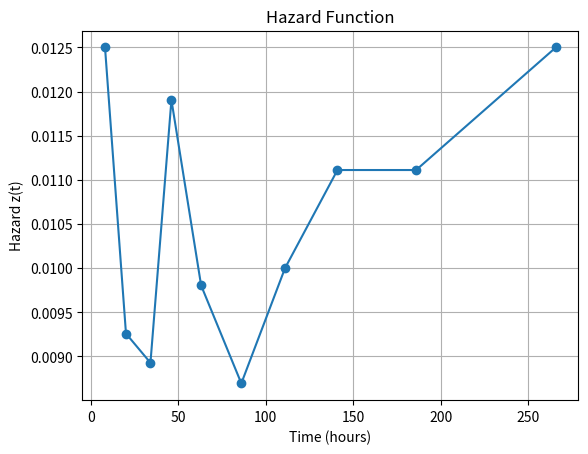
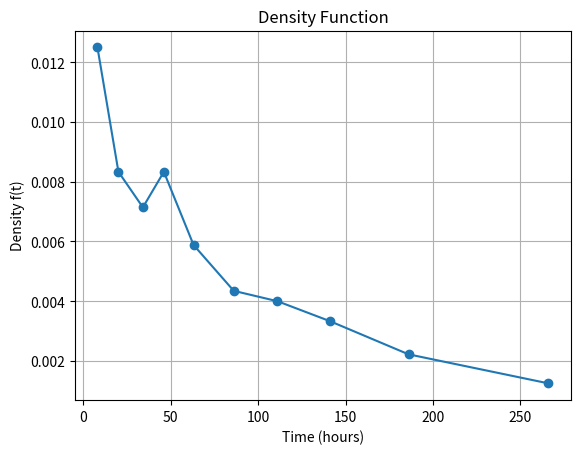
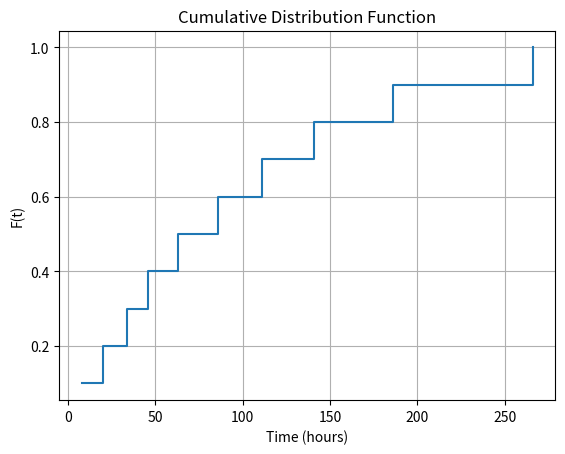
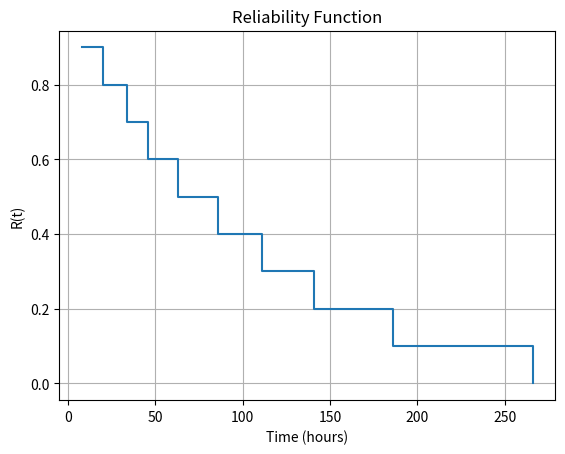

Here is the Python script that generated these plots, in order:
import matplotlib.pyplot as plt

failure_times = [8, 20, 34, 46, 63, 86, 111, 141, 186, 266]

N = len(failure_times)

# Add starting time
times = [0] + failure_times

print("Time\tAlive\tInterval\tHazard\t\tDensity\t\tCDF\tReliability")

for i in range(N):
    start = times[i]
    end = times[i + 1]

    interval = end - start
    alive = N - i

    hazard = 1 / (alive * interval)
    density = 1 / (N * interval)

    cdf = (i + 1) / N
    reliability = 1 - cdf

    print(
        f"{end}\t{alive}\t{interval}\t\t"
        f"{hazard:.5f}\t\t{density:.5f}\t\t"
        f"{cdf:.2f}\t{reliability:.2f}"
    )

hazards = []
densities = []
cdfs = []
reliabilities = []
plot_times = []

for i in range(N):
    start = times[i]
    end = times[i + 1]

    interval = end - start
    alive = N - i

    hazard = 1 / (alive * interval)
    density = 1 / (N * interval)

    cdf = (i + 1) / N
    reliability = 1 - cdf

    plot_times.append(end)
    hazards.append(hazard)
    densities.append(density)
    cdfs.append(cdf)
    reliabilities.append(reliability)


plt.figure()
plt.plot(plot_times, hazards, marker="o")
plt.xlabel("Time (hours)")
plt.ylabel("Hazard z(t)")
plt.title("Hazard Function")
plt.grid()
plt.show()


plt.figure()
plt.plot(plot_times, densities, marker="o")
plt.xlabel("Time (hours)")
plt.ylabel("Density f(t)")
plt.title("Density Function")
plt.grid()
plt.show()


plt.figure()
plt.step(plot_times, cdfs, where="post")
plt.xlabel("Time (hours)")
plt.ylabel("F(t)")
plt.title("Cumulative Distribution Function")
plt.grid()
plt.show()


plt.figure()
plt.step(plot_times, reliabilities, where="post")
plt.xlabel("Time (hours)")
plt.ylabel("R(t)")
plt.title("Reliability Function")
plt.grid()
plt.show()
